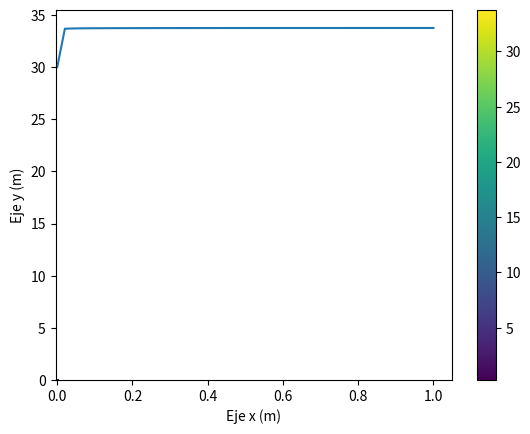
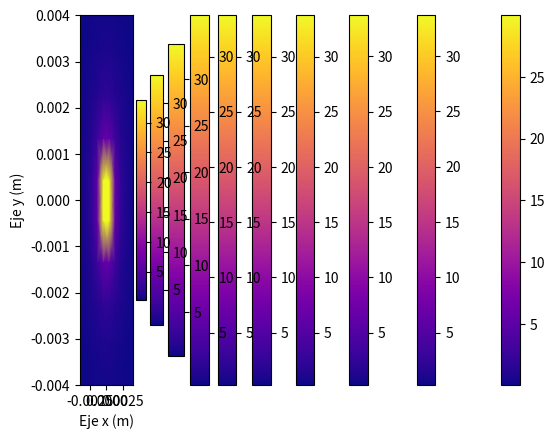

Python code for these plots, in order:
# -*- coding: utf-8 -*-
"""
Created on Thu Sep 22 12:51:11 2022

[redacted]
"""

from math import erfc
import matplotlib.pyplot as plt
import numpy as np

N=10
Nt=50
Nnano=8e6
R=4e-3
K=1
pnir=1
o=3.8e-14
ua=2.2
usp=1220
ueff=np.sqrt(3*ua*(ua+usp))
Doptic=1/(3*(usp+ua))



def Tt(r,ti):
    f1 = (pnir*np.exp(-ueff*r))/(4*np.pi*Doptic*r)
    f2 = 2*(erfc(r/np.sqrt(4*K*ti))*(o*f1/(4*np.pi*K*r)))
    return Nnano*f2
def T1(x,y,z,t):
    r=np.sqrt(x**2+y**2+z**2)
    Tx=Tt(r,t)
    return Tx

rx=np.linspace(-R,R,N)
ry=rx
rz=rx
tiempo=np.linspace(1e-5,1,Nt)
dim=(N,N,Nt)
Z=np.zeros(dim)

for i3 in range(0,Nt):
    for i2 in range (0,N):
        for i1 in range (0,N):
                    Z[i1,i2,i3]=T1(rx[i1],ry[i2],0,tiempo[i3])
                    print(f'{i1} {i2} {i3}')

        

plt.figure(1)
X, Y = np.meshgrid(rx, ry)
plt.pcolor(X, Y, Z[:,:,2])
plt.colorbar()
plt.xlabel('Eje x (m)')
plt.ylabel('Eje y (m)')
plt.show()

plt.plot(tiempo,Z[4,4,:])

for i in range (0,N):

    plt.figure(3)
    X, Y = np.meshgrid(rx, ry)
    plt.pcolormesh(X, Y, Z[:,:,i], cmap="plasma", shading=("gouraud"))
    plt.colorbar()
    plt.xlabel('Eje x (m)')
    plt.ylabel('Eje y (m)')
    # plt.clim([0, 14])
    plt.show()